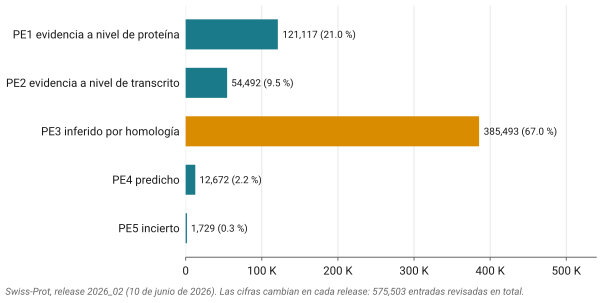

Source data for this figure (header and first rows):
codigo	nivel	n	pct
PE1	PE1  evidencia a nivel de proteína	121117	21.05
PE2	PE2  evidencia a nivel de transcrito	54492	9.469
PE3	PE3  inferido por homología	385493	66.98
PE4	PE4  predicho	12672	2.202
PE5	PE5  incierto	1729	0.3004
